Run: headless pygame with SDL's dummy video driver; simulated clock (each Clock.tick advances the game by its frame time, no real sleeping); random seed 0; keys injected as events and as key.get_pressed() state; no mouse input.
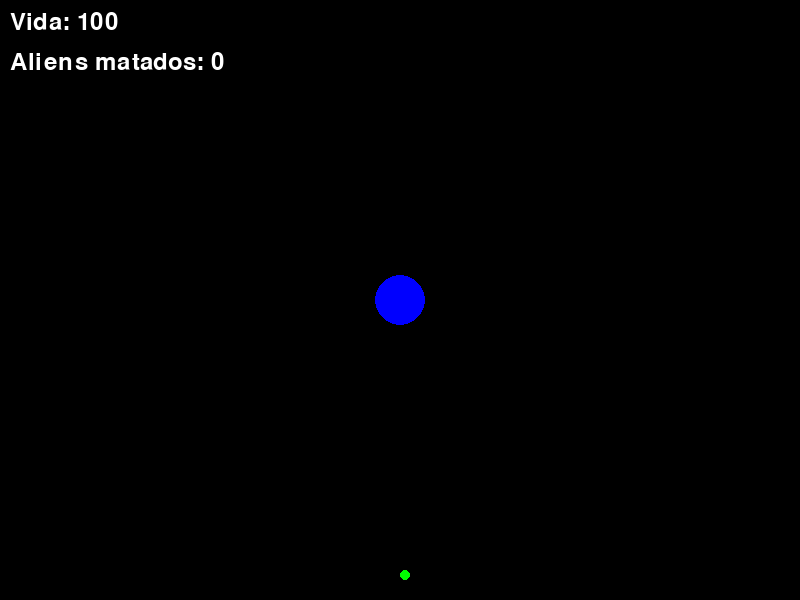
Frame 1 of 4 · flips 1–60 · no input
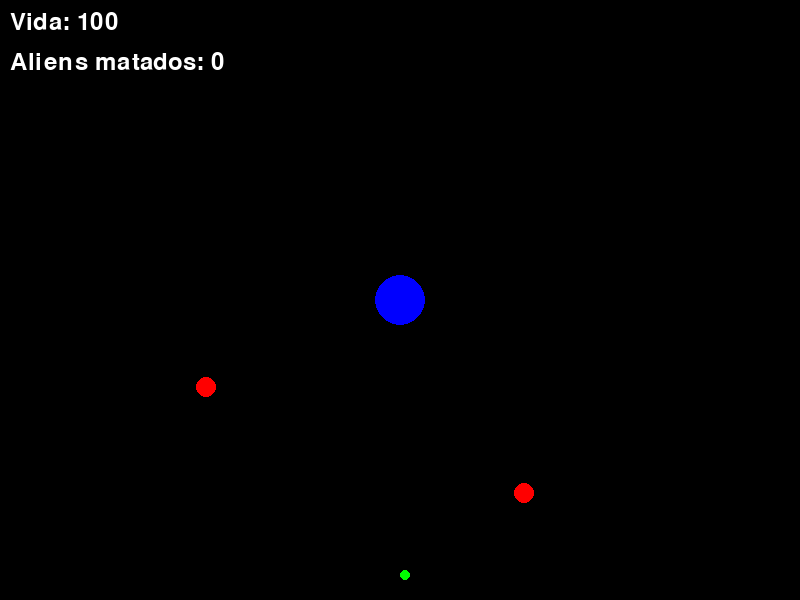
Frame 2 of 4 · flips 61–180 · tapped SPACE, RETURN · held RIGHT (→), D
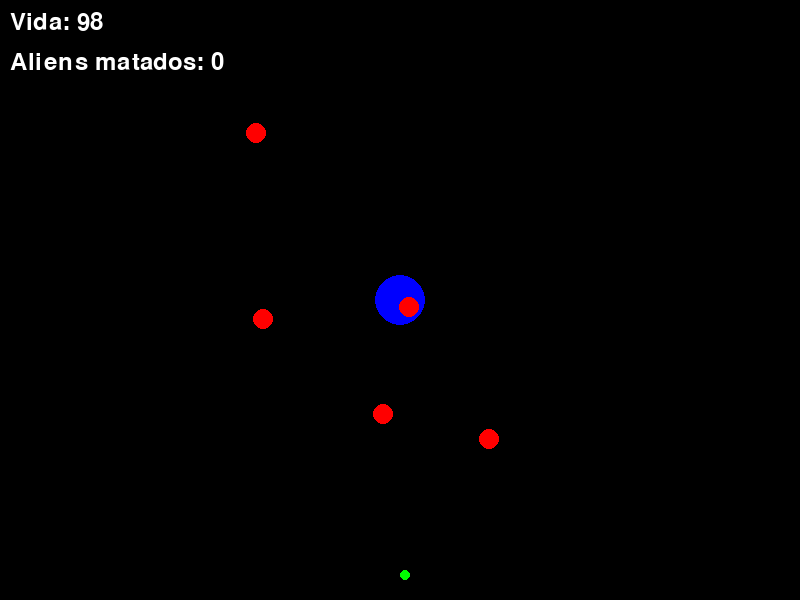
Frame 3 of 4 · flips 181–300 · held DOWN (↓), S
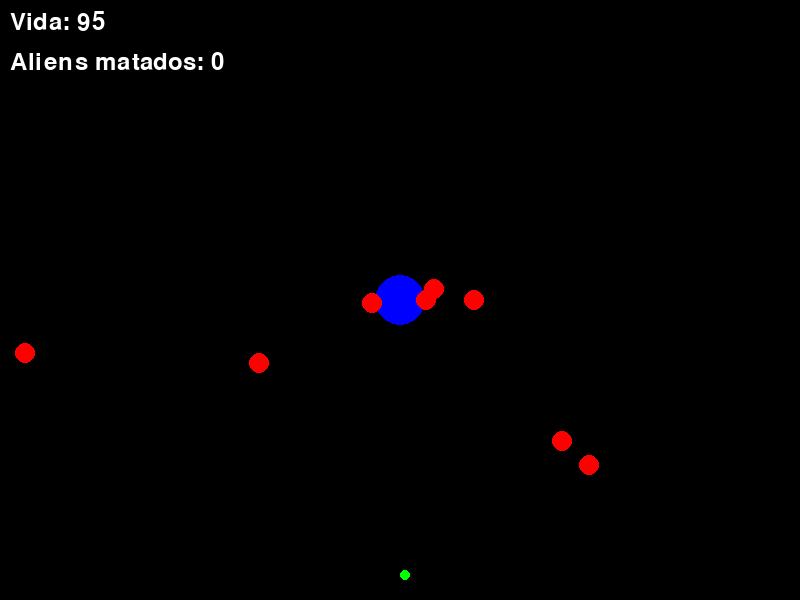
Frame 4 of 4 · flips 301–420 · held LEFT (←), A, UP (↑), W

The pygame program that drew these frames:

import pygame
import random
import math

# Inicializar Pygame
pygame.init()

# Colores
WHITE = (255, 255, 255)
BLACK = (0, 0, 0)
RED = (255, 0, 0)
GREEN = (0, 255, 0)
BLUE = (0, 0, 255)

# Dimensiones de la pantalla
WIDTH, HEIGHT = 800, 600
screen = pygame.display.set_mode((WIDTH, HEIGHT))
pygame.display.set_caption("Defiende el Planeta")

# Planeta
planet_img = pygame.Surface((50, 50), pygame.SRCALPHA)
pygame.draw.circle(planet_img, BLUE, (25, 25), 25)

# Jugador
player_img = pygame.Surface((10, 10), pygame.SRCALPHA)
pygame.draw.circle(player_img, GREEN, (5, 5), 5)
player_pos = [WIDTH // 2, HEIGHT - 30]
player_speed = 5
player_health = 100

# Alien
alien_img = pygame.Surface((20, 20), pygame.SRCALPHA)
pygame.draw.circle(alien_img, RED, (10, 10), 10)

# Balas
bullet_img = pygame.Surface((5, 5), pygame.SRCALPHA)
pygame.draw.circle(bullet_img, WHITE, (2, 2), 2)
bullets = []
bullet_speed = 7

# Aliens
aliens = []
alien_speed = 2
aliens_killed = 0
aliens_to_win = 20

# Función para disparar
def shoot(x, y):
    bullets.append([x, y])

# Función para generar aliens
def generate_alien():
    angle = random.randint(0, 10)
    aliens.append([WIDTH // 2, HEIGHT // 2, angle])

# Bucle principal
running = True 
clock = pygame.time.Clock()
while running:
    for event in pygame.event.get():
        if event.type == pygame.QUIT:
            running = False
        elif event.type == pygame.KEYDOWN:
            if event.key == pygame.K_SPACE:
                shoot(player_pos[0], player_pos[1])

    # Mover jugador


    # Mover balas
    for bullet in bullets:
        bullet[1] -= bullet_speed
    bullets = [bullet for bullet in bullets if bullet[1] > 0]

    # Generar aliens
    if random.randint(1, 30) == 1:  # Incrementa la frecuencia de aparición
        generate_alien()

    # Mover aliens
    for alien in aliens:
        alien[0] += math.cos(alien[2]) * alien_speed
        alien[1] += math.sin(alien[2]) * alien_speed

    # Colisiones entre balas y aliens
    for alien in aliens:
        for bullet in bullets:
            if math.hypot(alien[0] - bullet[0], alien[1] - bullet[1]) < 15:
                aliens.remove(alien)
                bullets.remove(bullet)
                aliens_killed += 1
                break

    # Colisiones entre aliens y jugador
    for alien in aliens:
        if math.hypot(alien[0] - player_pos[0], alien[1] - player_pos[1]) < 20:
            player_health -= 20
            aliens.remove(alien)

    # Aliens fuera de la pantalla
    for alien in aliens:
        if alien[0] < 0 or alien[0] > WIDTH or alien[1] < 0 or alien[1] > HEIGHT:
            player_health -= 1
            aliens.remove(alien)

    # Dibujar
    screen.fill(BLACK)
    screen.blit(planet_img, (WIDTH // 2 - 25, HEIGHT // 2 - 25))
    screen.blit(player_img, player_pos)
    for bullet in bullets:
        screen.blit(bullet_img, bullet)
    for alien in aliens:
        screen.blit(alien_img, (alien[0] - 10, alien[1] - 10))

    # Mostrar vida del jugador
    font = pygame.font.SysFont(None, 36)
    health_text = font.render(f'Vida: {player_health}', True, WHITE)
    screen.blit(health_text, (10, 10))

    # Mostrar cantidad de aliens matados
    aliens_text = font.render(f'Aliens matados: {aliens_killed}', True, WHITE)
    screen.blit(aliens_text, (10, 50))

    pygame.display.flip()
    clock.tick(60)

    # Verificar si el jugador ha perdido
    if player_health <= 0:
        running = False

    # Verificar si el jugador ha ganado
    if aliens_killed >= aliens_to_win:
        running = False

pygame.quit()

# Mostrar mensaje de victoria o derrota
if player_health <= 0:
    print("¡Has perdido!")
else:
    print("¡Has ganado!")
 
